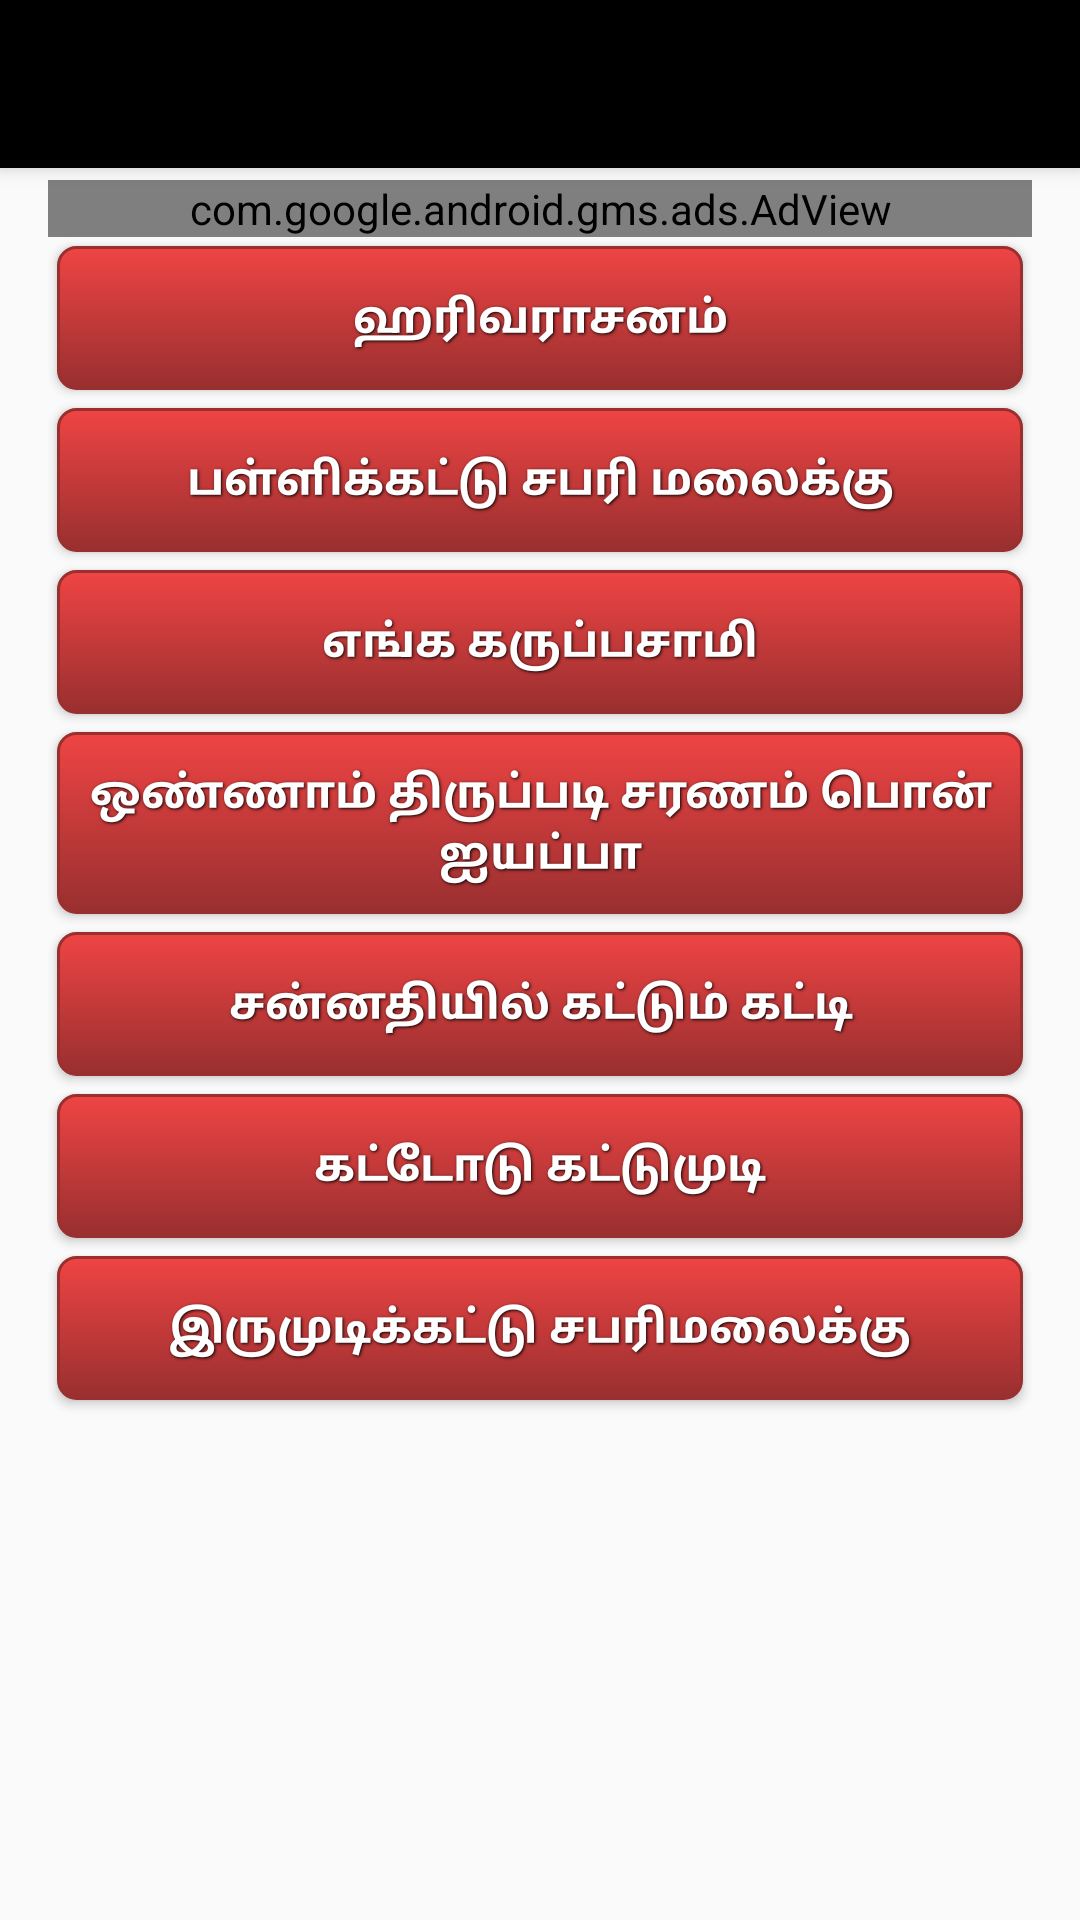

This screen was rendered from an Android layout file. Write that file and the resources it references.
<!-- AndroidManifest.xml: activity theme AppTheme.NoActionBar -->
<!-- res/layout/activity_btnyoutube.xml -->
<?xml version="1.0" encoding="utf-8"?>
<android.support.design.widget.CoordinatorLayout xmlns:android="http://schemas.android.com/apk/res/android"

    xmlns:app="http://schemas.android.com/apk/res-auto"
    xmlns:tools="http://schemas.android.com/tools"
    android:layout_width="match_parent"
    android:layout_height="match_parent"
    tools:context="mitran.varunan.ayyappa.BtnYoutubeActivity">

    <android.support.design.widget.AppBarLayout
        android:layout_width="match_parent"
        android:layout_height="wrap_content"
        android:theme="@style/AppTheme.AppBarOverlay">

        <android.support.v7.widget.Toolbar
            android:id="@+id/toolbar"
            android:layout_width="match_parent"
            android:layout_height="?attr/actionBarSize"
            android:background="?attr/colorPrimary"
            app:popupTheme="@style/AppTheme.PopupOverlay" />


    </android.support.design.widget.AppBarLayout>


    <LinearLayout xmlns:android="http://schemas.android.com/apk/res/android"
        xmlns:ads="http://schemas.android.com/apk/res-auto"
        android:layout_width="match_parent"
        android:layout_height="match_parent"
        android:orientation="vertical">

        <ScrollView xmlns:android="http://schemas.android.com/apk/res/android"
            android:id="@+id/ScrollView01"
            android:layout_width="match_parent"
            android:layout_height="match_parent"
            android:fillViewport="true"
            android:scrollbars="none">

            <RelativeLayout xmlns:android="http://schemas.android.com/apk/res/android"
                android:layout_width="match_parent"
                android:layout_height="match_parent"
                android:paddingLeft="16dp"
                android:paddingTop="60dp"
                android:paddingRight="16dp">

                <com.google.android.gms.ads.AdView
                    android:id="@+id/adView1"
                    android:layout_width="match_parent"
                    android:layout_height="wrap_content"
                    android:layout_centerHorizontal="true"
                    ads:adSize="SMART_BANNER"
                    ads:adUnitId="@string/banner_ad_unit_id" />

                <Button
                    android:id="@+id/button1"
                    style="@style/button_text"
                    android:layout_width="fill_parent"
                    android:layout_height="wrap_content"
                    android:layout_below="@+id/adView1"
                    android:layout_centerHorizontal="true"
                    android:background="@drawable/red_button"
                    android:onClick="onClick"
                    android:text="ஹரிவராசனம்" />

                <Button
                    android:id="@+id/button2"
                    style="@style/button_text"
                    android:layout_width="fill_parent"
                    android:layout_height="wrap_content"
                    android:layout_below="@+id/button1"
                    android:layout_centerHorizontal="true"
                    android:background="@drawable/red_button"
                    android:onClick="onClick"
                    android:text="பள்ளிக்கட்டு சபரி மலைக்கு" />

                <Button
                    android:id="@+id/button3"
                    style="@style/button_text"
                    android:layout_width="fill_parent"
                    android:layout_height="wrap_content"
                    android:layout_below="@+id/button2"
                    android:layout_centerHorizontal="true"
                    android:background="@drawable/red_button"
                    android:onClick="onClick"
                    android:text="எங்க கருப்பசாமி" />

                <Button
                    android:id="@+id/button4"
                    style="@style/button_text"
                    android:layout_width="fill_parent"
                    android:layout_height="wrap_content"
                    android:layout_below="@+id/button3"
                    android:layout_centerHorizontal="true"
                    android:background="@drawable/red_button"
                    android:onClick="onClick"
                    android:text="ஒண்ணாம் திருப்படி சரணம் பொன் ஐயப்பா" />

                <Button
                    android:id="@+id/button5"
                    style="@style/button_text"
                    android:layout_width="fill_parent"
                    android:layout_height="wrap_content"
                    android:layout_below="@+id/button4"
                    android:layout_centerHorizontal="true"
                    android:background="@drawable/red_button"
                    android:onClick="onClick"
                    android:text="சன்னதியில் கட்டும் கட்டி" />

                <Button
                    android:id="@+id/button6"
                    style="@style/button_text"
                    android:layout_width="fill_parent"
                    android:layout_height="wrap_content"
                    android:layout_below="@+id/button5"
                    android:layout_centerHorizontal="true"
                    android:background="@drawable/red_button"
                    android:onClick="onClick"
                    android:text="கட்டோடு கட்டுமுடி" />

                <Button
                    android:id="@+id/button7"
                    style="@style/button_text"
                    android:layout_width="fill_parent"
                    android:layout_height="wrap_content"
                    android:layout_below="@+id/button6"
                    android:layout_centerHorizontal="true"
                    android:background="@drawable/red_button"
                    android:onClick="onClick"
                    android:text="இருமுடிக்கட்டு சபரிமலைக்கு" />

            </RelativeLayout>

        </ScrollView>
    </LinearLayout>
</android.support.design.widget.CoordinatorLayout>
<!-- resources referenced by this layout -->
<resources>
  <!-- drawable red_button (drawable) -->
  <?xml version="1.0" encoding="utf-8" ?>
  <selector xmlns:android="http://schemas.android.com/apk/res/android">
      <item android:state_pressed="true" >
          <shape>
              <solid
                  android:color="#9b8a8a" />
              <stroke
                  android:width="1dp"
                  android:color="#992f2f" />
              <corners
                  android:radius="6dp" />
              <padding
                  android:left="10dp"
                  android:top="10dp"
                  android:right="10dp"
                  android:bottom="10dp" />
          </shape>
      </item>
      <item>
          <shape>
              <gradient
                  android:startColor="#ef4444"
                  android:endColor="#992f2f"
                  android:angle="270" />
              <stroke
                  android:width="1dp"
                  android:color="#992f2f" />
              <corners
                  android:radius="6dp" />
              <padding
                  android:left="10dp"
                  android:top="10dp"
                  android:right="10dp"
                  android:bottom="10dp" />
          </shape>
      </item>
  </selector>
  <string name="banner_ad_unit_id">ca-app-pub-8029348846516333/8172978167</string>
  <style name="AppTheme.AppBarOverlay" parent="ThemeOverlay.AppCompat.Dark.ActionBar" />
  <style name="AppTheme.PopupOverlay" parent="ThemeOverlay.AppCompat.Light" />
  <style name="button_text">
          <item name="android:layout_width">fill_parent</item>
          <item name="android:layout_height">wrap_content</item>
          <item name="android:textColor">#ffffff</item>
          <item name="android:gravity">center</item>
          <item name="android:layout_margin">3dp</item>
          <item name="android:textSize">15dp</item>
          <item name="android:textStyle">bold</item>
          <item name="android:shadowColor">#000000</item>
          <item name="android:shadowDx">1</item>
          <item name="android:shadowDy">1</item>
          <item name="android:shadowRadius">2</item>
      </style>
  <style name="AppTheme.NoActionBar">
          <item name="windowActionBar">false</item>
          <item name="windowNoTitle">true</item>
      </style>
</resources>
